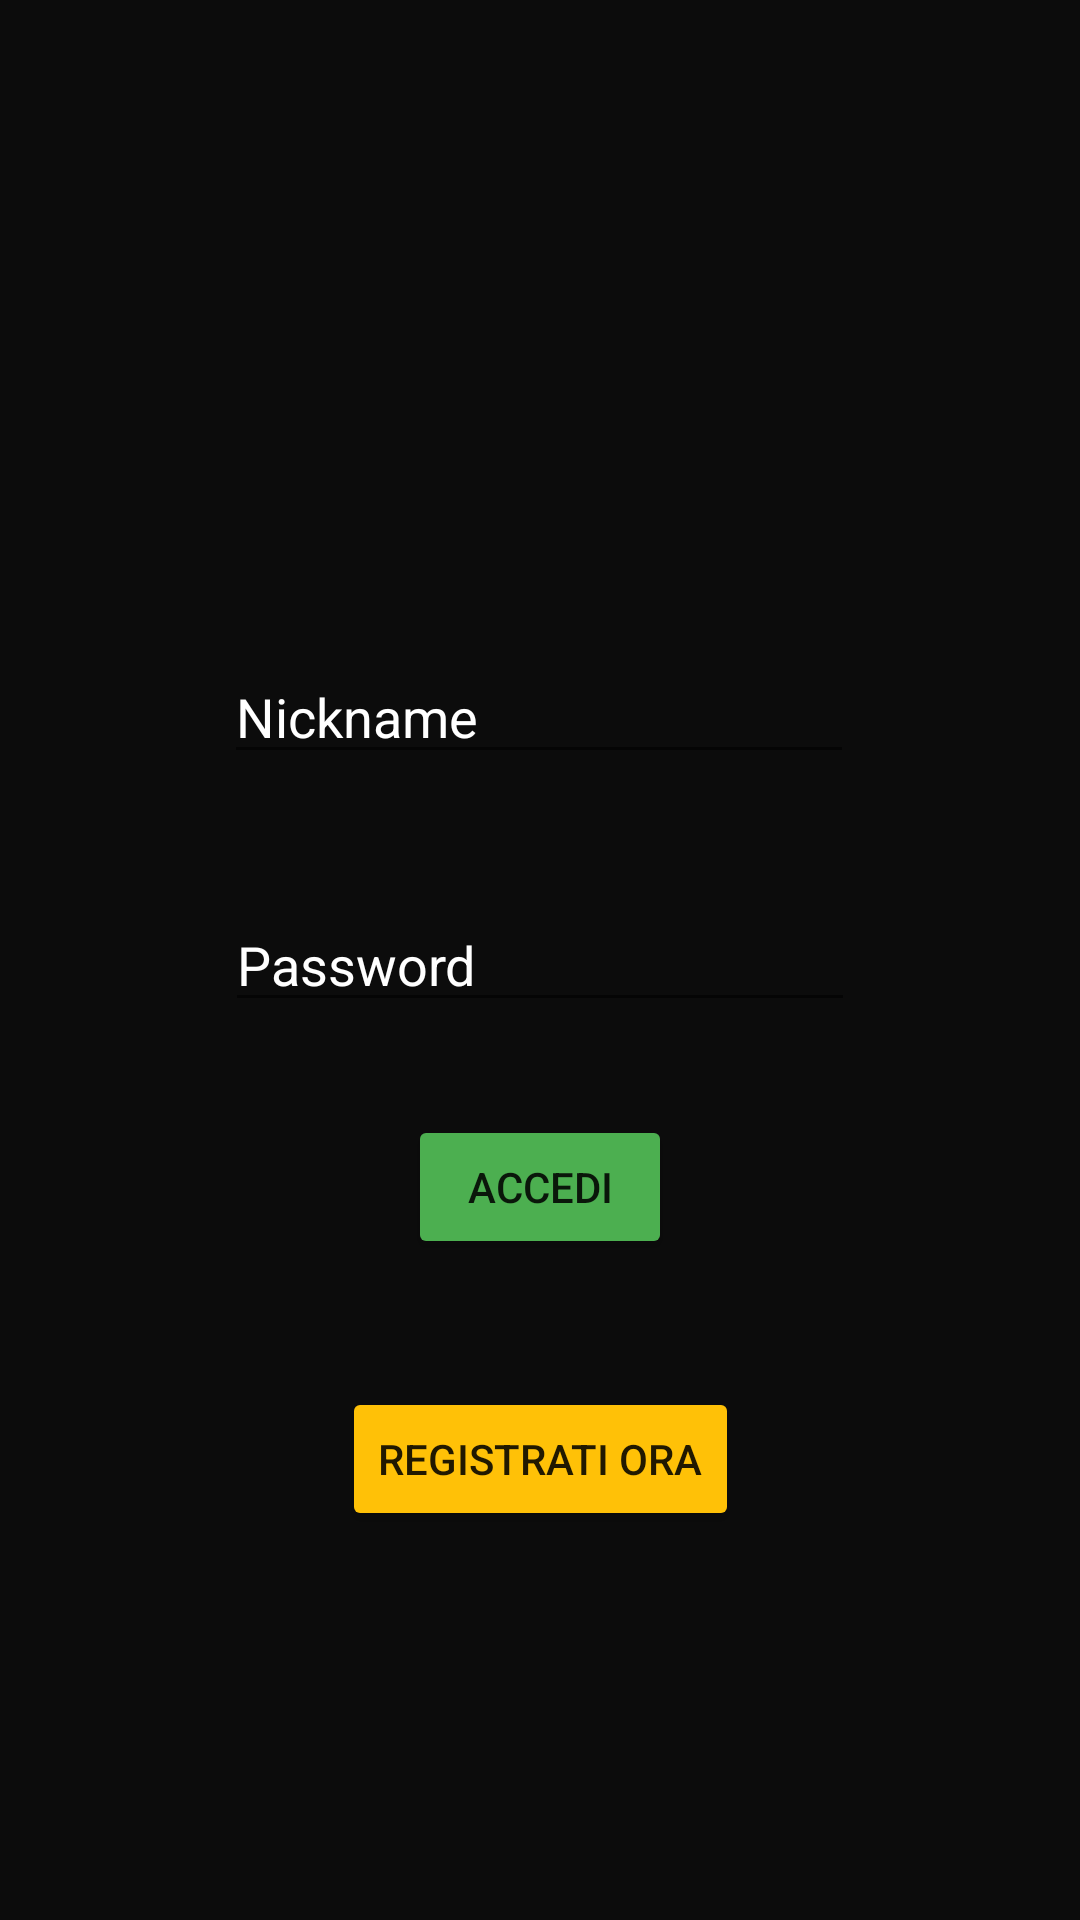

Layout XML and referenced resources for this Android screen:
<!-- AndroidManifest.xml: application theme Theme.MyApplication -->
<!-- res/layout/activity_login.xml -->
<?xml version="1.0" encoding="utf-8"?>
<androidx.constraintlayout.widget.ConstraintLayout xmlns:android="http://schemas.android.com/apk/res/android"
    xmlns:app="http://schemas.android.com/apk/res-auto"
    xmlns:tools="http://schemas.android.com/tools"
    android:layout_width="match_parent"
    android:layout_height="match_parent"
    android:background="#0C0C0C"
    tools:context=".LoginActivity">

    <EditText
        android:id="@+id/editTextTextPersonName_nicknamelogin"
        android:layout_width="wrap_content"
        android:layout_height="wrap_content"
        android:ems="10"
        android:hint="Nickname"
        android:inputType="textPersonName"
        android:shadowColor="#8BC34A"
        android:textColor="#FFFFFF"
        android:textColorHighlight="#FFFFFF"
        android:textColorHint="#FFFFFF"
        android:textColorLink="#FFFFFF"
        app:layout_constraintBottom_toBottomOf="parent"
        app:layout_constraintEnd_toEndOf="parent"
        app:layout_constraintHorizontal_bias="0.497"
        app:layout_constraintStart_toStartOf="parent"
        app:layout_constraintTop_toTopOf="parent"
        app:layout_constraintVertical_bias="0.362" />

    <EditText
        android:id="@+id/editTextTextPassword_password_login"
        android:layout_width="wrap_content"
        android:layout_height="wrap_content"
        android:ems="10"
        android:hint="Password"
        android:inputType="textPassword"
        android:shadowColor="#8BC34A"
        android:textColor="#FFFFFF"
        android:textColorHighlight="#FFFFFF"
        android:textColorHint="#FFFFFF"
        app:layout_constraintBottom_toBottomOf="parent"
        app:layout_constraintEnd_toEndOf="parent"
        app:layout_constraintStart_toStartOf="parent"
        app:layout_constraintTop_toTopOf="parent" />

    <Button
        android:id="@+id/button_accedi_login"
        android:layout_width="wrap_content"
        android:layout_height="wrap_content"
        android:text="accedi"
        app:backgroundTint="#4CAF50"
        app:layout_constraintBottom_toBottomOf="parent"
        app:layout_constraintEnd_toEndOf="parent"
        app:layout_constraintStart_toStartOf="parent"
        app:layout_constraintTop_toTopOf="parent"
        app:layout_constraintVertical_bias="0.628" />

    <Button
        android:id="@+id/button_openregistrati_login"
        android:layout_width="wrap_content"
        android:layout_height="wrap_content"
        android:text="registrati ora"
        app:backgroundTint="#FFC107"
        app:layout_constraintBottom_toBottomOf="parent"
        app:layout_constraintEnd_toEndOf="parent"
        app:layout_constraintStart_toStartOf="parent"
        app:layout_constraintTop_toTopOf="parent"
        app:layout_constraintVertical_bias="0.781" />

    <ImageView
        android:id="@+id/imageView2"
        android:layout_width="wrap_content"
        android:layout_height="wrap_content"
        tools:layout_editor_absoluteX="150dp"
        tools:layout_editor_absoluteY="53dp"
        tools:srcCompat="@tools:sample/avatars" />

</androidx.constraintlayout.widget.ConstraintLayout>
<!-- resources referenced by this layout -->
<resources>
  <style name="Theme.MyApplication" parent="Theme.MaterialComponents.DayNight.DarkActionBar">
          
          <item name="colorPrimary">#FFC107</item>
          <item name="colorPrimaryVariant">#FF9800</item>
          <item name="colorOnPrimary">@color/black</item>
          
          <item name="colorSecondary">#E7F3F4</item>
          <item name="colorSecondaryVariant">#880202</item>
          <item name="colorOnSecondary">@color/black</item>
          
          <item name="android:statusBarColor" tools:targetApi="l">?attr/colorPrimaryVariant</item>
          
      </style>
  <!-- not gathered from this repository: default colours our renderer supplied (Android Studio template values) -->
  <color name="black">#FF000000</color>
</resources>
